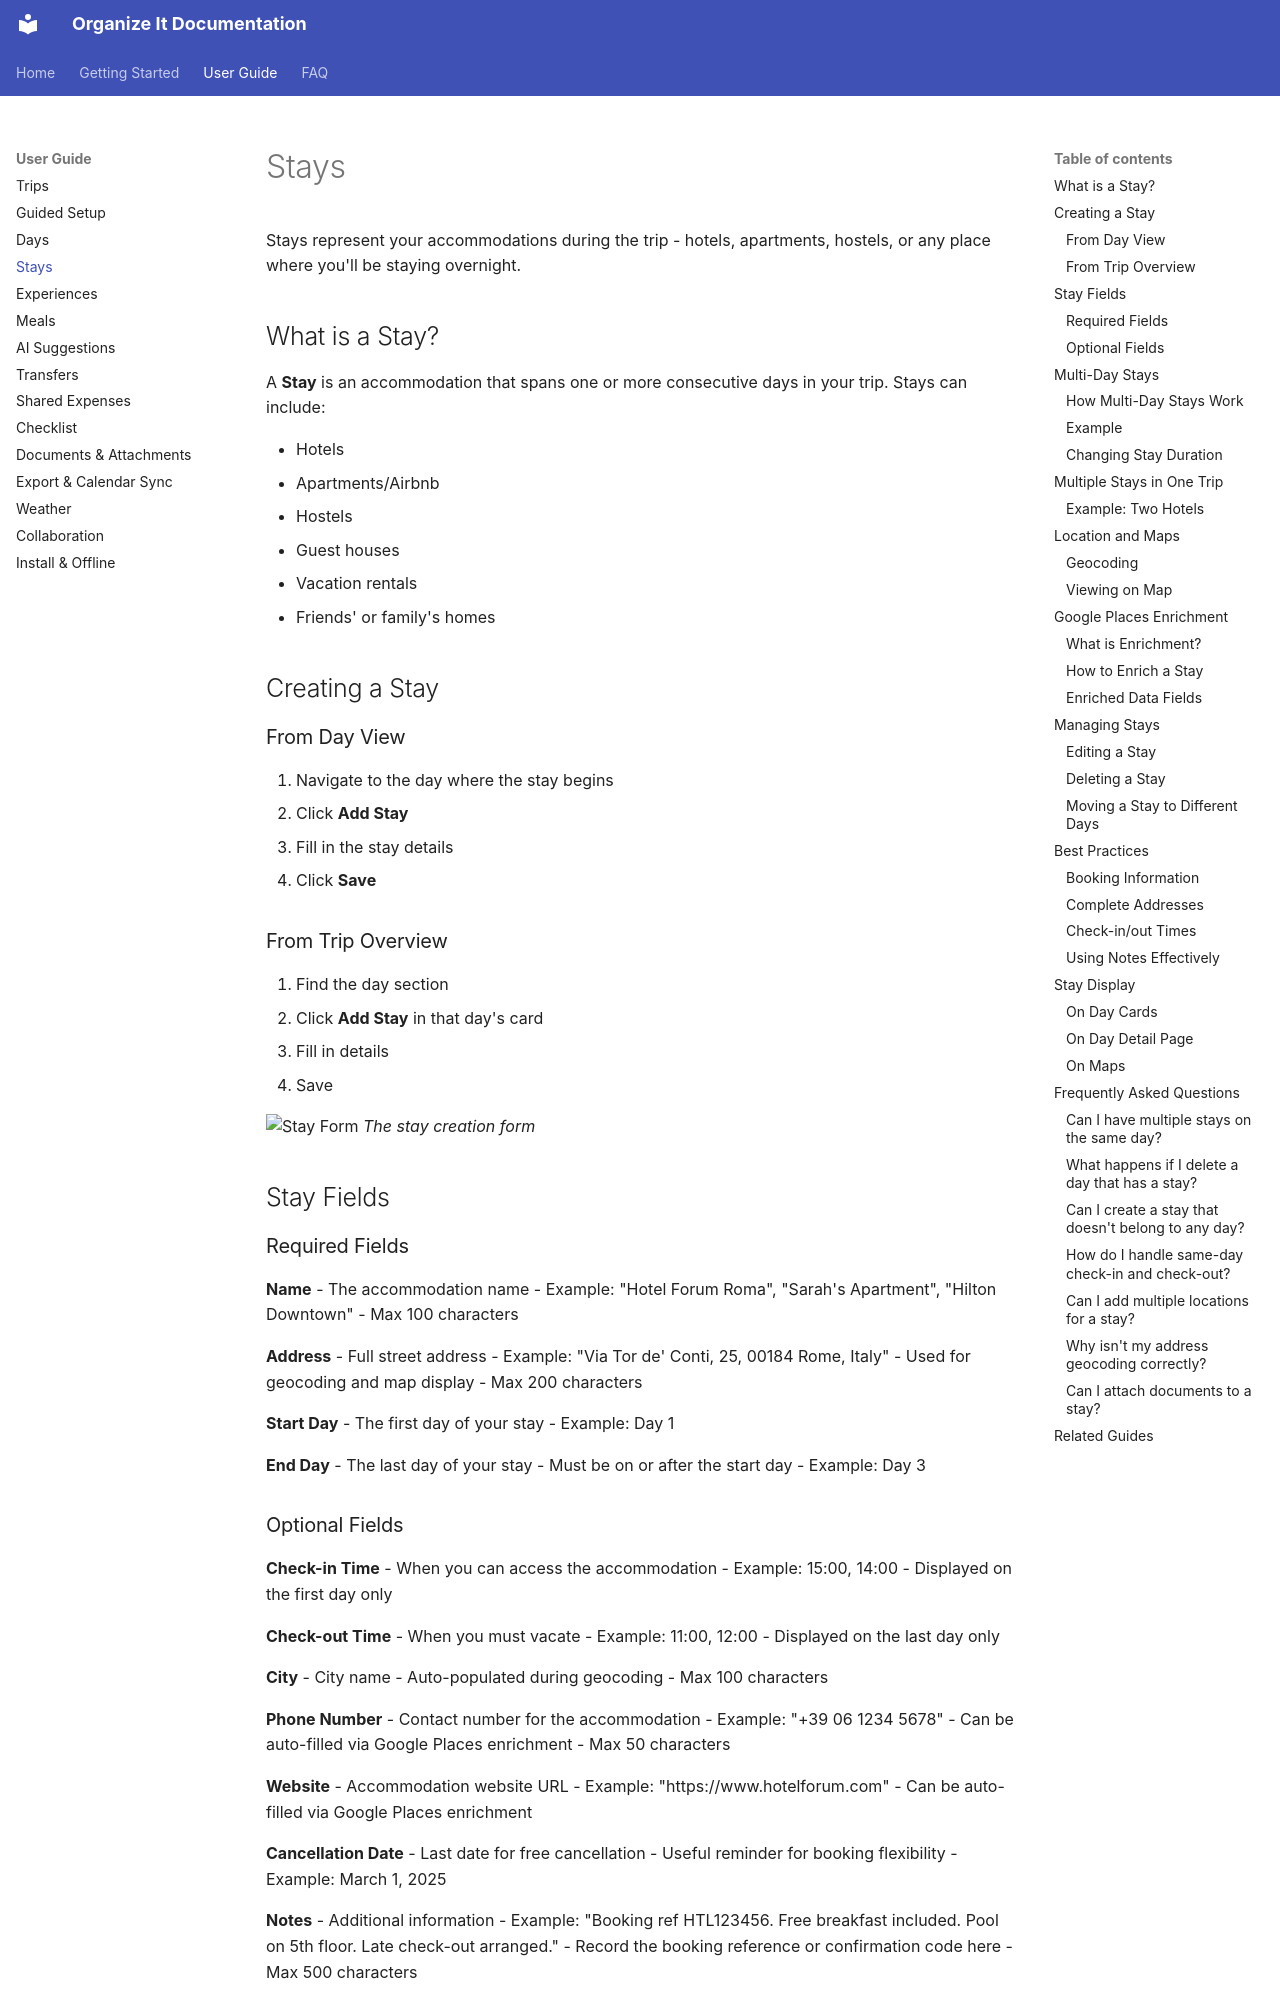

repository: applewebbo/organize_it · page: user-guide/stays/index.html · generator: mkdocs

# Stays

Stays represent your accommodations during the trip - hotels, apartments, hostels, or any place where you'll be staying overnight.

## What is a Stay?

A **Stay** is an accommodation that spans one or more consecutive days in your trip. Stays can include:

- Hotels
- Apartments/Airbnb
- Hostels
- Guest houses
- Vacation rentals
- Friends' or family's homes

## Creating a Stay

### From Day View

1. Navigate to the day where the stay begins
2. Click **Add Stay**
3. Fill in the stay details
4. Click **Save**

### From Trip Overview

1. Find the day section
2. Click **Add Stay** in that day's card
3. Fill in details
4. Save

![Stay Form](../assets/screenshots/stay-form.png)
*The stay creation form*

## Stay Fields

### Required Fields

**Name**
- The accommodation name
- Example: "Hotel Forum Roma", "Sarah's Apartment", "Hilton Downtown"
- Max 100 characters

**Address**
- Full street address
- Example: "Via Tor de' Conti, 25, 00184 Rome, Italy"
- Used for geocoding and map display
- Max 200 characters

**Start Day**
- The first day of your stay
- Example: Day 1

**End Day**
- The last day of your stay
- Must be on or after the start day
- Example: Day 3

### Optional Fields

**Check-in Time**
- When you can access the accommodation
- Example: 15:00, 14:00
- Displayed on the first day only

**Check-out Time**
- When you must vacate
- Example: 11:00, 12:00
- Displayed on the last day only

**City**
- City name
- Auto-populated during geocoding
- Max 100 characters

**Phone Number**
- Contact number for the accommodation
- Example: "+39 06 1234 5678"
- Can be auto-filled via Google Places enrichment
- Max 50 characters

**Website**
- Accommodation website URL
- Example: "https://www.hotelforum.com"
- Can be auto-filled via Google Places enrichment

**Cancellation Date**
- Last date for free cancellation
- Useful reminder for booking flexibility
- Example: March 1, 2025

**Notes**
- Additional information
- Example: "Booking ref HTL123456. Free breakfast included. Pool on 5th floor. Late check-out arranged."
- Record the booking reference or confirmation code here
- Max 500 characters
